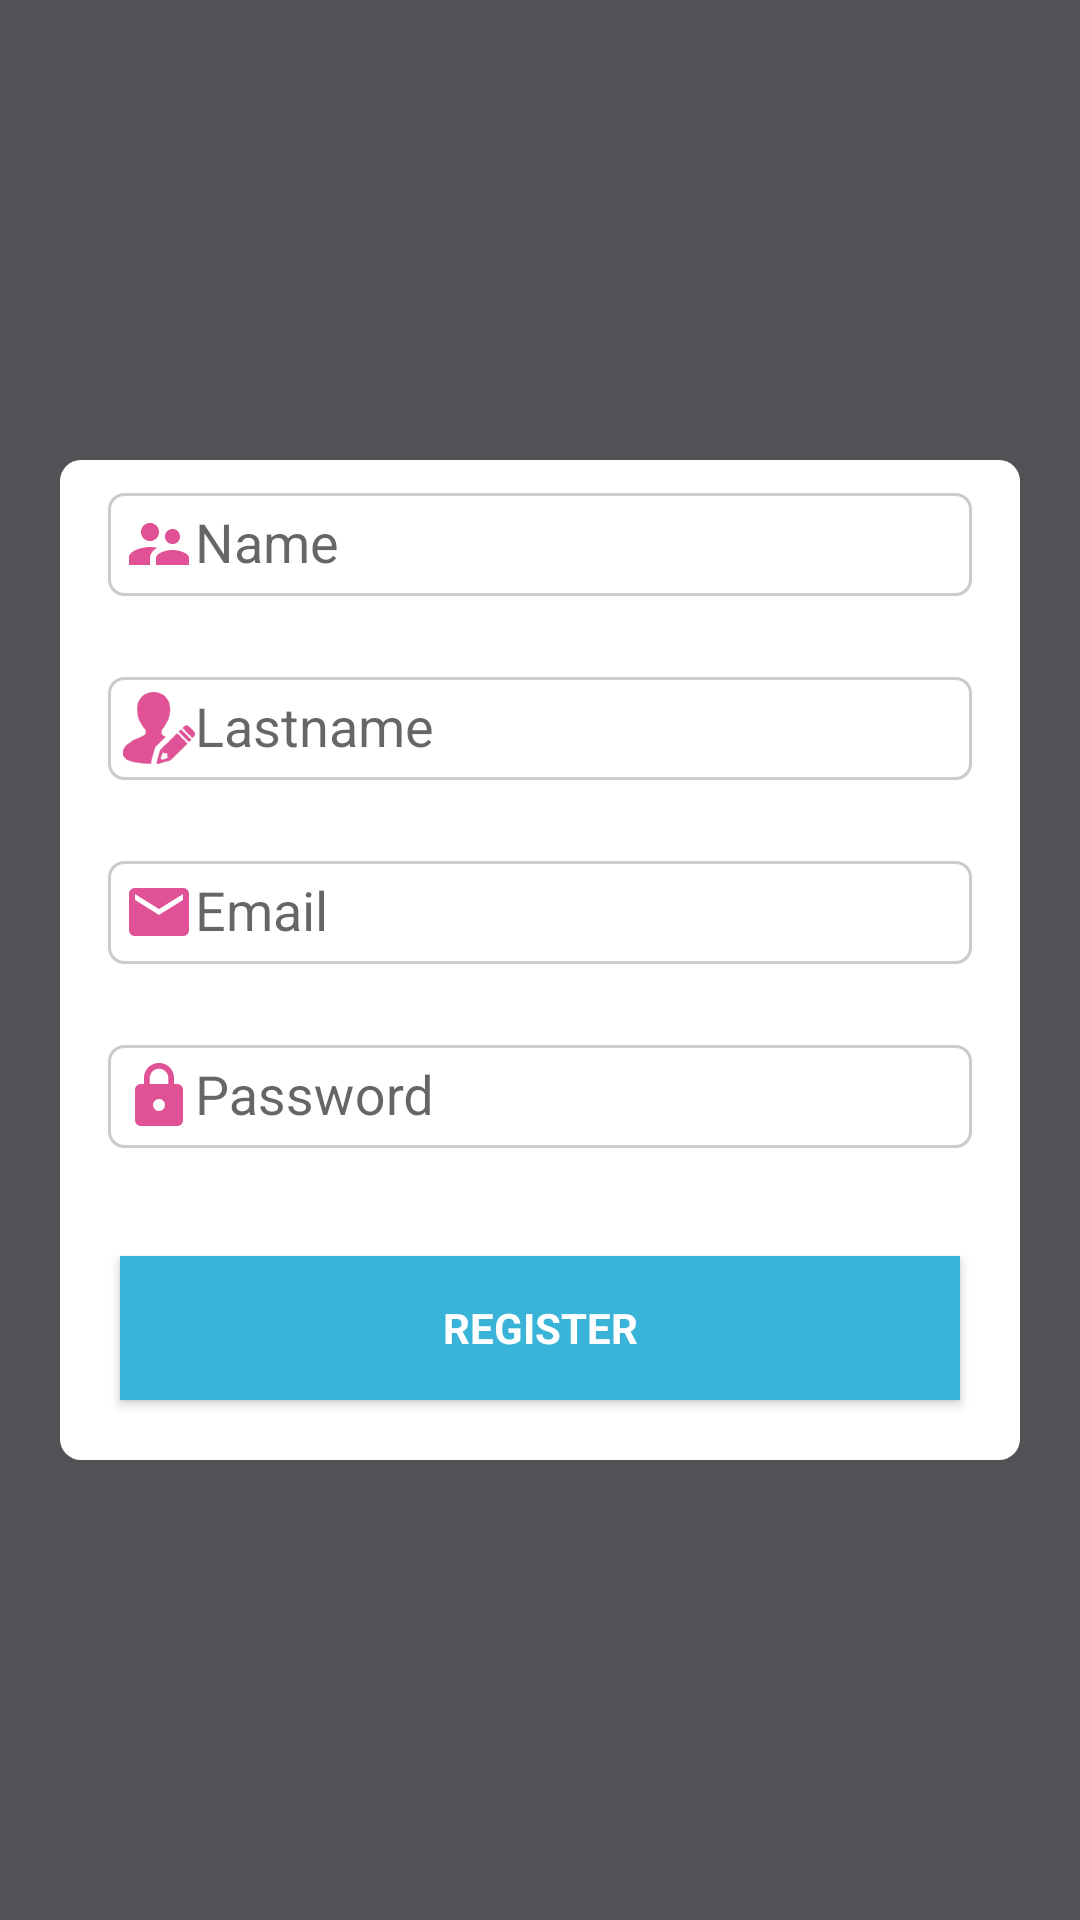

The Android layout XML behind this screen, and the referenced resources:
<!-- AndroidManifest.xml: application theme AppTheme -->
<!-- res/layout/activity_register.xml -->
<LinearLayout xmlns:android="http://schemas.android.com/apk/res/android"
    xmlns:tools="http://schemas.android.com/tools"
    android:layout_width="match_parent"
    android:layout_height="match_parent"
    android:background="@drawable/background_login"
    android:gravity="center_horizontal"
    android:orientation="vertical"
    tools:context="swe574.boun.edu.androidproject.RegisterActivity">

    
    <ProgressBar
        android:id="@+id/login_progress"
        style="?android:attr/progressBarStyleLarge"
        android:layout_width="wrap_content"
        android:layout_height="wrap_content"
        android:layout_gravity="center_horizontal"
        android:layout_marginBottom="8dp"
        android:background="@drawable/background_form"
        android:visibility="gone" />

    <ScrollView
        android:id="@+id/register_form"
        android:layout_width="match_parent"
        android:layout_height="match_parent"
        android:layout_margin="20dp">

        <LinearLayout
            android:id="@+id/email_register_form"
            android:layout_width="match_parent"
            android:layout_height="wrap_content"
            android:layout_gravity="center"
            android:background="@drawable/background_form"
            android:orientation="vertical">

            <android.support.design.widget.TextInputLayout
                android:layout_width="match_parent"
                android:layout_height="wrap_content">

                <EditText
                    android:id="@+id/name"
                    android:layout_width="match_parent"
                    android:layout_height="wrap_content"
                    android:layout_margin="16dp"
                    android:background="@drawable/edittextstyle"
                    android:drawableLeft="@drawable/ic_icon_person"
                    android:hint="@string/prompt_name"
                    android:maxLines="1"
                    android:singleLine="true" />
            </android.support.design.widget.TextInputLayout>

            <android.support.design.widget.TextInputLayout
                android:layout_width="match_parent"
                android:layout_height="wrap_content">

                <EditText
                    android:id="@+id/lastname"
                    android:layout_width="match_parent"
                    android:layout_height="wrap_content"
                    android:layout_margin="16dp"
                    android:background="@drawable/edittextstyle"
                    android:drawableLeft="@drawable/ic_icon_lastname"
                    android:hint="@string/prompt_lastname"
                    android:maxLines="1"
                    android:singleLine="true" />
            </android.support.design.widget.TextInputLayout>

            <android.support.design.widget.TextInputLayout
                android:layout_width="match_parent"
                android:layout_height="wrap_content">

                <AutoCompleteTextView
                    android:id="@+id/email"
                    android:layout_width="match_parent"
                    android:layout_height="wrap_content"
                    android:layout_margin="16dp"
                    android:background="@drawable/edittextstyle"
                    android:drawableLeft="@drawable/ic_icon_mail"
                    android:hint="@string/prompt_email"
                    android:inputType="textEmailAddress"
                    android:maxLines="1"
                    android:singleLine="true" />

            </android.support.design.widget.TextInputLayout>

            <android.support.design.widget.TextInputLayout
                android:layout_width="match_parent"
                android:layout_height="wrap_content">

                <EditText
                    android:id="@+id/password"
                    android:layout_width="match_parent"
                    android:layout_height="wrap_content"
                    android:layout_margin="16dp"
                    android:background="@drawable/edittextstyle"
                    android:drawableLeft="@drawable/ic_icon_lock"
                    android:hint="@string/prompt_password"
                    android:inputType="textPassword"
                    android:maxLines="1"
                    android:singleLine="true" />
            </android.support.design.widget.TextInputLayout>

            <Button
                android:id="@+id/register_button"
                style="?android:textAppearanceSmall"
                android:layout_width="match_parent"
                android:layout_height="wrap_content"
                android:layout_margin="20dp"
                android:layout_marginTop="16dp"
                android:background="@drawable/button_style"
                android:text="@string/action_register"
                android:textColor="@color/white"
                android:textStyle="bold" />

        </LinearLayout>
    </ScrollView>
</LinearLayout>
<!-- resources referenced by this layout -->
<resources>
  <!-- drawable background_form (drawable) -->
  <?xml version="1.0" encoding="UTF-8"?>
  <shape xmlns:android="http://schemas.android.com/apk/res/android">
      <solid android:color="#ffffffff" />
  
      <corners android:radius="7dp" />
  </shape>
  <!-- drawable background_login (drawable) -->
  <?xml version="1.0" encoding="UTF-8"?>
  <shape xmlns:android="http://schemas.android.com/apk/res/android">
      <solid android:color="#515255" />
  </shape>
  <!-- drawable button_style (drawable) -->
  <?xml version="1.0" encoding="utf-8"?>
  <shape xmlns:android="http://schemas.android.com/apk/res/android"
      android:shape="rectangle">
      <solid android:color="#39b3d7" />
  </shape>
  <!-- drawable edittextstyle (drawable) -->
  <?xml version="1.0" encoding="utf-8"?>
  <shape xmlns:android="http://schemas.android.com/apk/res/android">
      <stroke
          android:width="1dp"
          android:color="#cccccc" />
      <corners android:radius="5dp" />
      <padding
          android:bottom="5dp"
          android:left="5dp"
          android:right="5dp"
          android:top="5dp" />
  </shape>
  <!-- drawable ic_icon_lastname: png bitmap (drawable-hdpi, 1663 bytes) -->
  <!-- drawable ic_icon_lock: png bitmap (drawable-hdpi, 639 bytes) -->
  <!-- drawable ic_icon_mail: png bitmap (drawable-hdpi, 531 bytes) -->
  <!-- drawable ic_icon_person: png bitmap (drawable-hdpi, 780 bytes) -->
  <string name="action_register">Register</string>
  <string name="prompt_email">Email</string>
  <string name="prompt_lastname">Lastname</string>
  <string name="prompt_name">Name</string>
  <string name="prompt_password">Password</string>
  <style name="AppTheme" parent="Theme.AppCompat.Light.DarkActionBar">
          
          <item name="colorPrimary">@color/colorPrimary</item>
          <item name="colorPrimaryDark">@color/colorPrimaryDark</item>
          <item name="colorAccent">@color/colorAccent</item>
      </style>
  <!-- not gathered from this repository: default colours our renderer supplied (Android Studio template values) -->
  <color name="white">#FFFFFFFF</color>
  <color name="colorPrimary">#FF6200EE</color>
  <color name="colorPrimaryDark">#FF3700B3</color>
  <color name="colorAccent">#FF03DAC5</color>
</resources>
